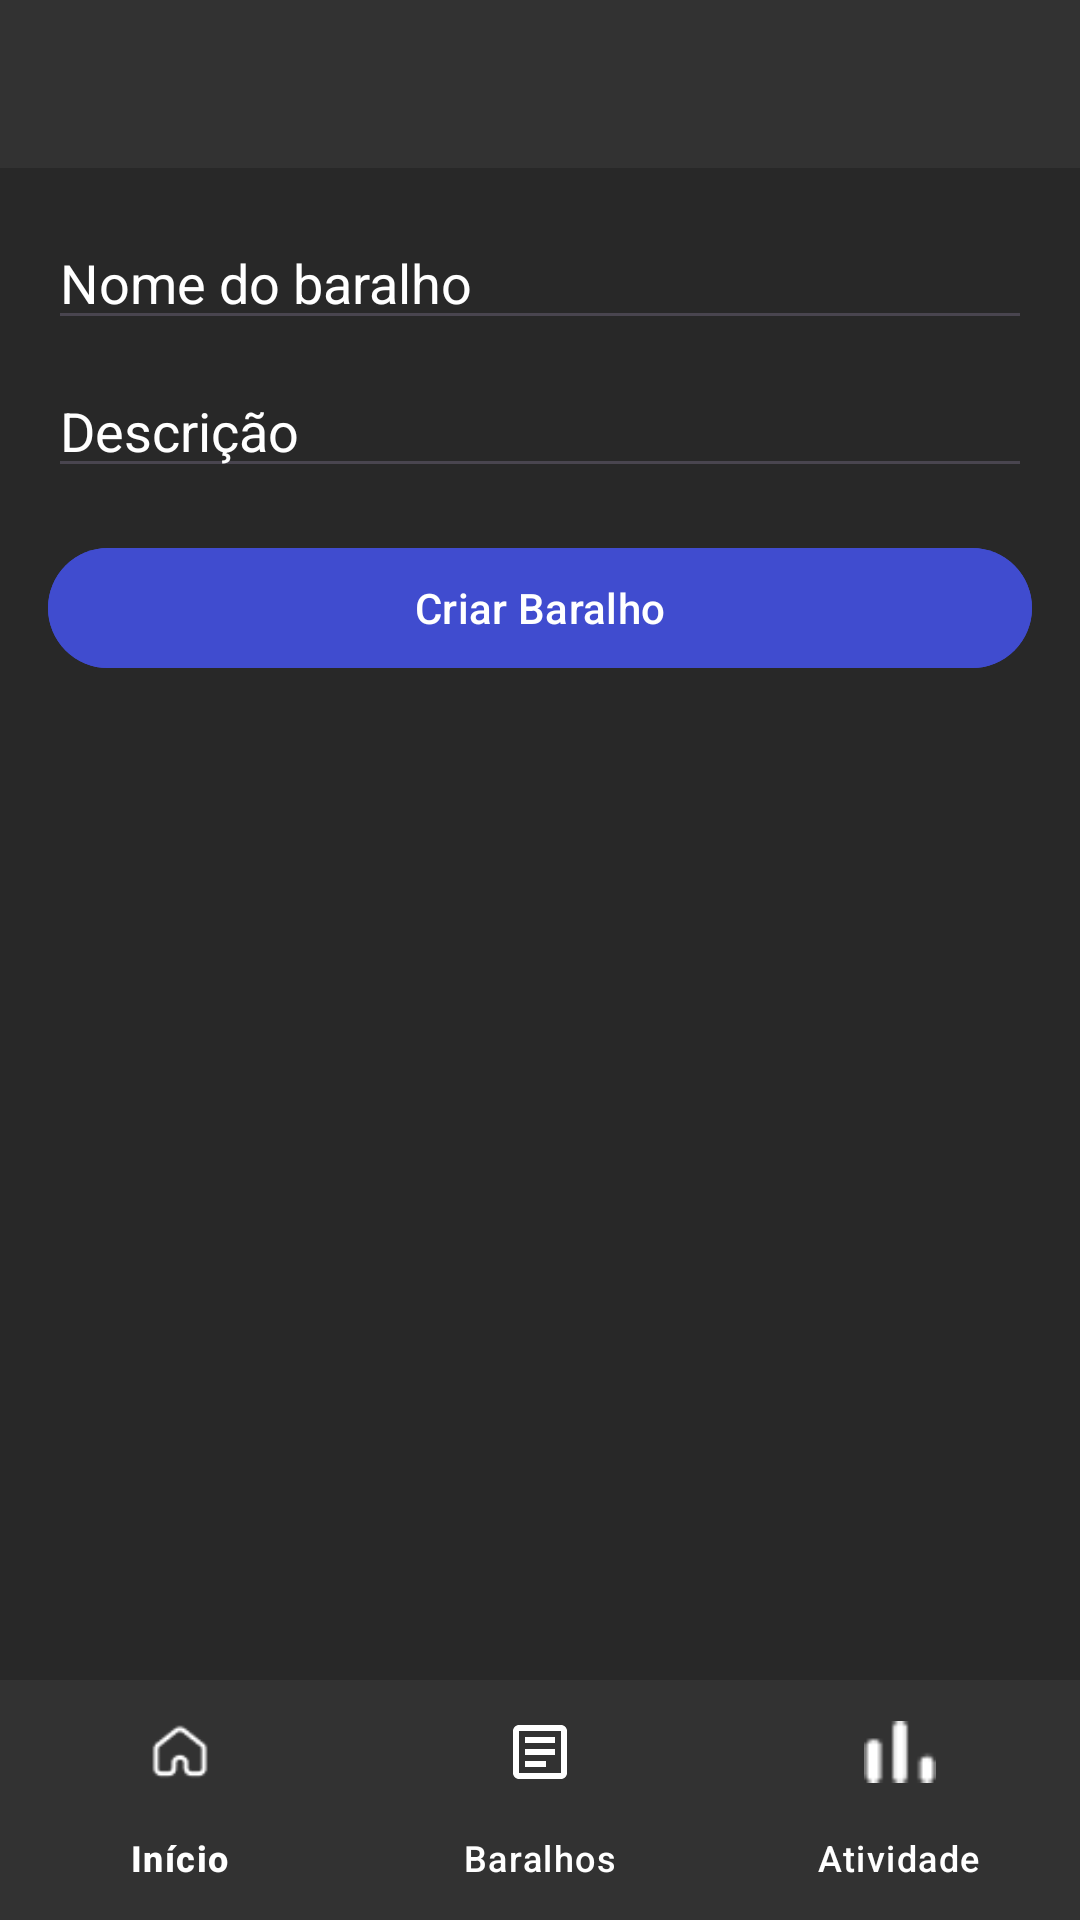

Android layout source for this screen:
<!-- AndroidManifest.xml: application theme Theme.VolansAPP -->
<!-- res/layout/activity_baralho.xml -->
<androidx.coordinatorlayout.widget.CoordinatorLayout
    xmlns:android="http://schemas.android.com/apk/res/android"
    xmlns:app="http://schemas.android.com/apk/res-auto"
    xmlns:tools="http://schemas.android.com/tools"
    android:layout_width="match_parent"
    android:layout_height="match_parent"
    tools:context=".BaralhoActivity">

    <androidx.constraintlayout.widget.ConstraintLayout
        android:layout_width="match_parent"
        android:layout_height="match_parent"
        android:paddingBottom="56dp"
        android:background="#282828">

        <androidx.appcompat.widget.Toolbar
            android:id="@+id/toolbar"
            android:layout_width="0dp"
            android:layout_height="56dp"
            android:background="#323232"
            android:title="Baralhos"
            android:titleTextColor="#FFFFFF"
            app:layout_constraintTop_toTopOf="parent"
            app:layout_constraintStart_toStartOf="parent"
            app:layout_constraintEnd_toEndOf="parent" />

        <EditText
            android:id="@+id/etNomeBaralho"
            android:layout_width="0dp"
            android:layout_height="wrap_content"
            android:layout_margin="16dp"
            android:hint="Nome do baralho"
            app:layout_constraintTop_toBottomOf="@id/toolbar"
            app:layout_constraintStart_toStartOf="parent"
            android:textColor="#FFFFFF"
            android:textColorHint="#FFFFFF"
            app:layout_constraintEnd_toEndOf="parent" />

        <EditText
            android:id="@+id/etDescricaoBaralho"
            android:layout_width="0dp"
            android:layout_height="wrap_content"
            android:layout_marginStart="16dp"
            android:layout_marginEnd="16dp"
            android:layout_marginTop="8dp"
            android:hint="Descrição"
            app:layout_constraintTop_toBottomOf="@id/etNomeBaralho"
            android:textColor="#FFFFFF"
            android:textColorHint="#FFFFFF"
            app:layout_constraintStart_toStartOf="parent"
            app:layout_constraintEnd_toEndOf="parent" />

        <com.google.android.material.button.MaterialButton
            android:id="@+id/btnCriarBaralho"
            android:layout_width="0dp"
            android:layout_height="wrap_content"
            android:layout_margin="16dp"
            android:text="Criar Baralho"
            android:textColor="#FFFFFF"
            android:backgroundTint="#404CCF"
            app:layout_constraintTop_toBottomOf="@id/etDescricaoBaralho"
            app:layout_constraintStart_toStartOf="parent"
            app:layout_constraintEnd_toEndOf="parent" />


        <androidx.recyclerview.widget.RecyclerView
            android:id="@+id/rvBaralhos"
            android:layout_width="0dp"
            android:layout_height="0dp"
            android:layout_margin="8dp"
            app:layout_constraintTop_toBottomOf="@id/btnCriarBaralho"
            app:layout_constraintBottom_toBottomOf="parent"
            app:layout_constraintStart_toStartOf="parent"
            app:layout_constraintEnd_toEndOf="parent" />

    </androidx.constraintlayout.widget.ConstraintLayout>

    <com.google.android.material.bottomnavigation.BottomNavigationView
        android:id="@+id/bottom_navigation"
        android:layout_width="match_parent"
        android:layout_height="wrap_content"
        android:layout_gravity="bottom"
        android:background="#323232"
        app:menu="@menu/bottom_nav_menu"
        app:itemIconTint="@color/bottom_nav_item_color"
        app:itemTextColor="@color/bottom_nav_item_color" />

</androidx.coordinatorlayout.widget.CoordinatorLayout>
<!-- resources referenced by this layout -->
<resources>
  <style name="Theme.VolansAPP" parent="Base.Theme.VolansAPP" />
  <style name="Base.Theme.VolansAPP" parent="Theme.Material3.DayNight.NoActionBar">
          
          
      </style>
</resources>
